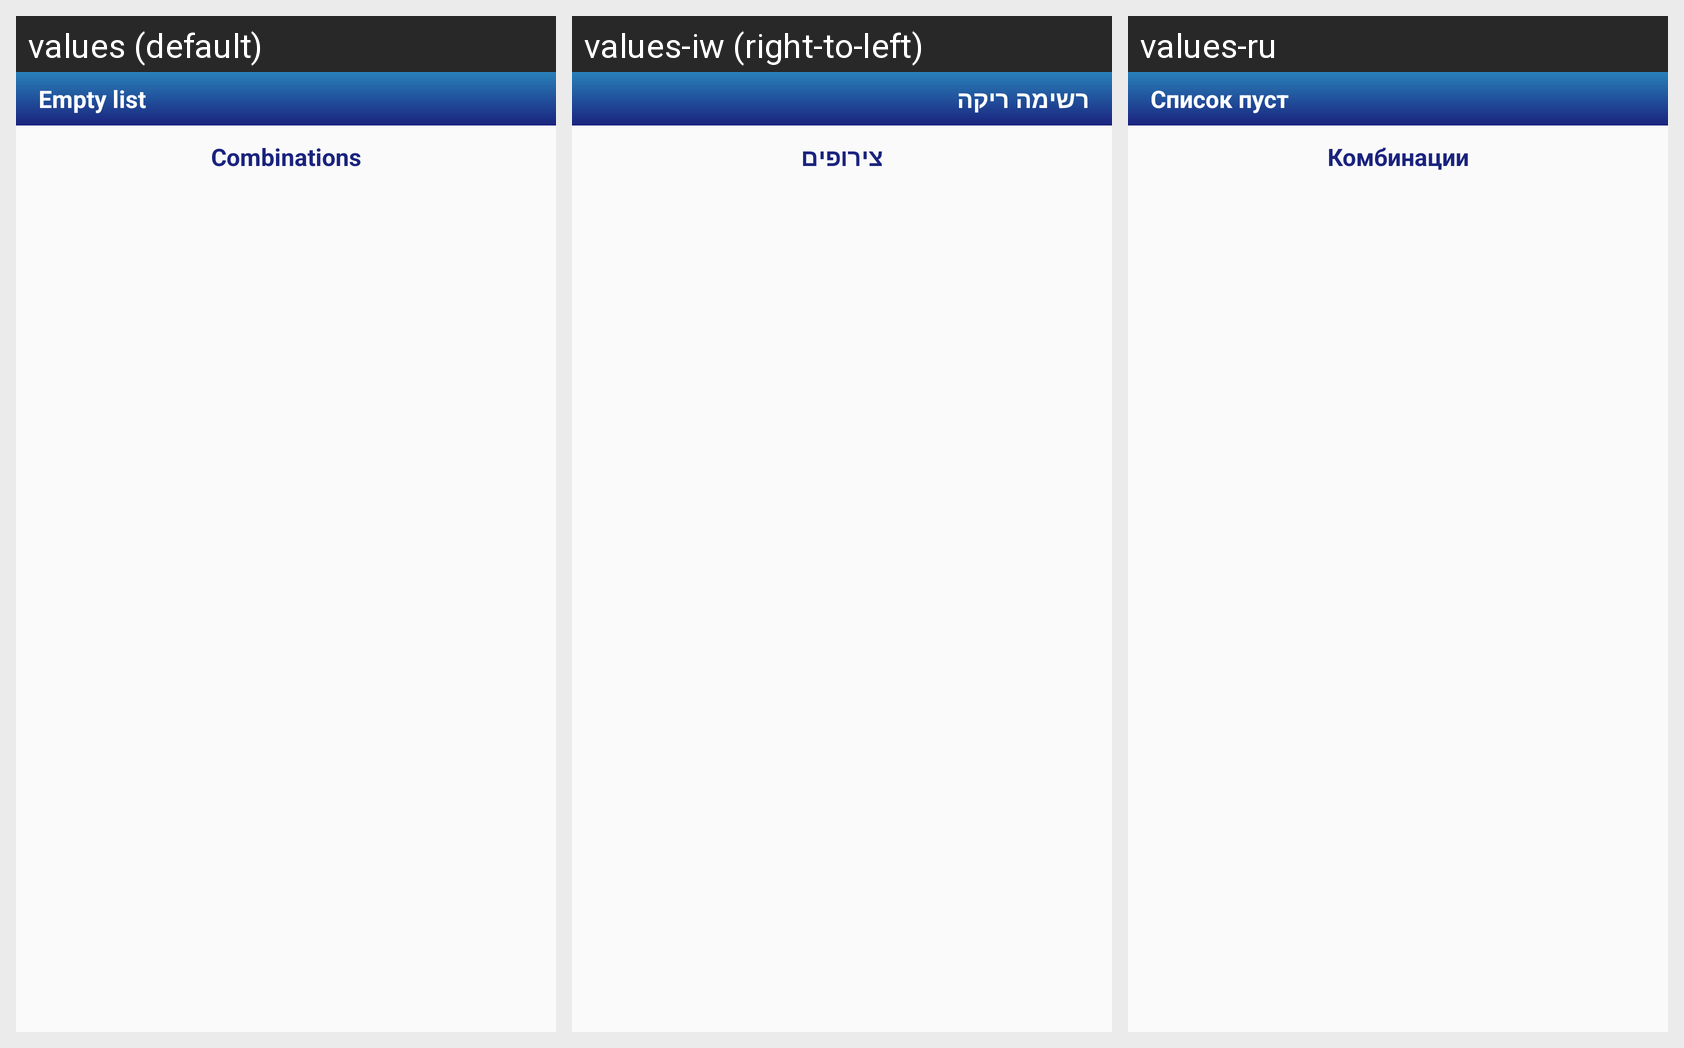

Locale-by-locale string values for the Android screen shown in this grid:
Android screen res/layout/item.xml rendered under 3 locales, left to right: values (default), values-iw (right-to-left), values-ru. Device: Nexus 5 (rendered at 1080×1920; each locale shown at half size, 540×960, under a caption strip naming it); theme AppTheme.
Strings drawn on this screen, with the default value and each locale's value (text and hints the layout hard-codes, and strings that could not be matched under every locale, appear in the picture but are not listed):

txt_list_item
  values: Empty list
  values-iw: רשימה ריקה
  values-ru: Список пуст

txt_list_comb
  values: Combinations
  values-iw: צירופים
  values-ru: Комбинации
